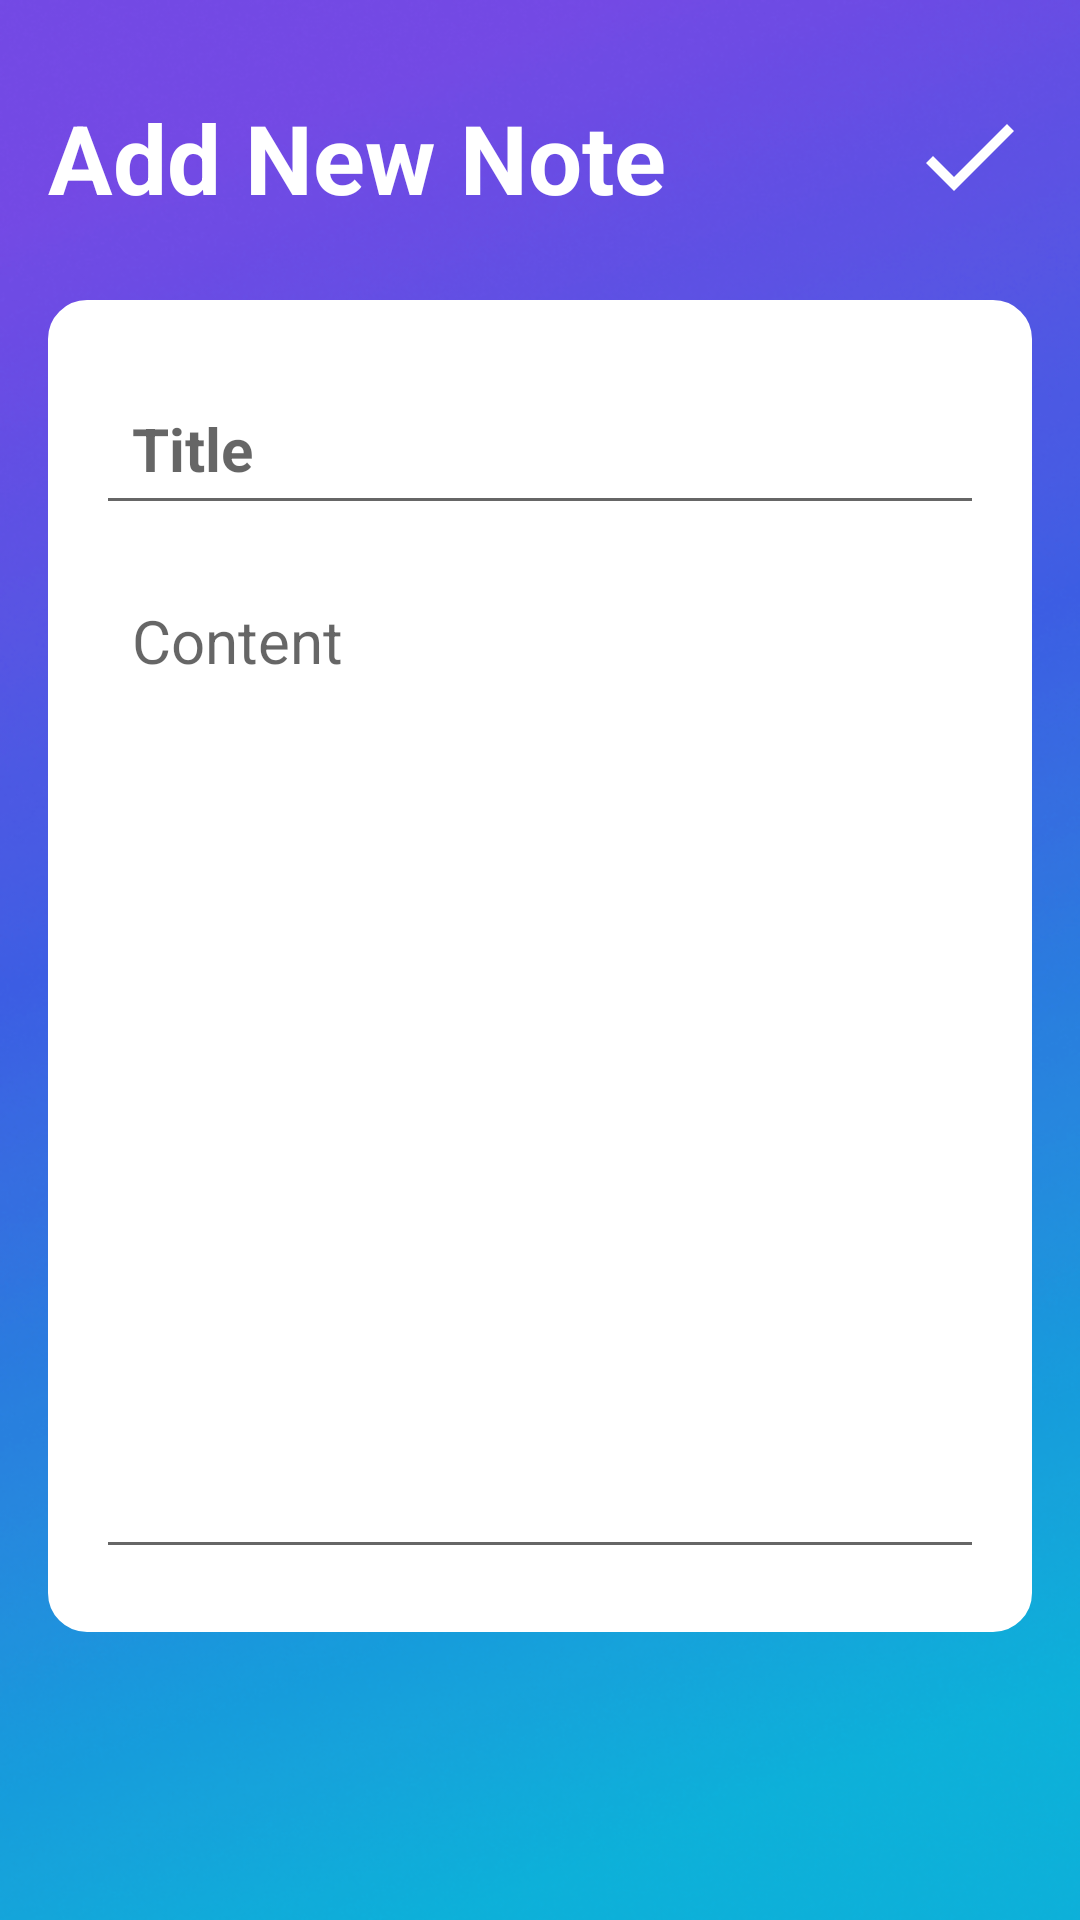

Reconstruct the res/layout file that produces this screen, plus the resources it refers to.
<!-- AndroidManifest.xml: application theme Base.Theme.StudyMatePro -->
<!-- res/layout/activity_note_details.xml -->
<?xml version="1.0" encoding="utf-8"?>
<RelativeLayout xmlns:android="http://schemas.android.com/apk/res/android"
    xmlns:app="http://schemas.android.com/apk/res-auto"
    xmlns:tools="http://schemas.android.com/tools"
    android:layout_width="match_parent"
    android:layout_height="match_parent"
    android:background="@drawable/screen"
    android:padding="16dp"
    tools:context=".NoteDetailsActivity">

    <RelativeLayout
        android:layout_width="wrap_content"
        android:layout_height="wrap_content"
        android:id="@+id/title_bar_layout"
        android:layout_marginTop="15dp"
        tools:ignore="UselessParent">

        <TextView
            android:id="@+id/page_title"
            android:layout_width="wrap_content"
            android:layout_height="wrap_content"
            android:text="Add New Note"
            android:textColor="@color/white1"
            android:textSize="32sp"
            android:textStyle="bold"/>

        <ImageButton
            android:id="@+id/save_note_btn"
            android:layout_width="42dp"
            android:layout_height="42dp"
            android:layout_alignParentEnd="true"
            android:background="?attr/selectableItemBackgroundBorderless"
            android:contentDescription="@string/todo"
            android:src="@drawable/baseline_done_24"
            app:tint="@color/white1"
            tools:ignore="TouchTargetSizeCheck" />

    </RelativeLayout>

    <LinearLayout
        android:layout_width="match_parent"
        android:layout_height="wrap_content"
        android:layout_below="@+id/title_bar_layout"
        android:padding="16dp"
        android:orientation="vertical"
        android:layout_marginVertical="26dp"
        android:backgroundTint="@color/white1"
        android:background="@drawable/rounded_corner">

        <EditText
            android:layout_width="match_parent"
            android:layout_height="wrap_content"
            android:id="@+id/notes_title_text"
            android:maxLines="1"
            android:maxLength="25"
            android:hint="@string/title"
            android:textSize="20sp"
            android:textStyle="bold"
            android:textColor="@color/black"
            android:padding="12dp"
            android:layout_marginVertical="8dp"

            />

        <EditText
            android:layout_width="match_parent"
            android:layout_height="wrap_content"
            android:id="@+id/notes_content_text"
            android:hint="@string/content"
            android:minLines="13"
            android:textSize="20sp"
            android:gravity="top"
            android:textColor="@color/black"
            android:padding="12dp"
            android:layout_marginVertical="5dp"
            android:autofillHints="" />

        <ImageButton
            android:id="@+id/delete_note_text_view_btn"
            android:layout_width="30dp"
            android:layout_height="30dp"
            android:layout_gravity="end"
            android:layout_marginTop="4dp"
            android:visibility="gone"
            android:background="?attr/selectableItemBackgroundBorderless"
            android:src="@drawable/baseline_delete_24"
            android:contentDescription="TODO" />


    </LinearLayout>


</RelativeLayout>
<!-- resources referenced by this layout -->
<resources>
  <color name="black">#FF000000</color>
  <color name="white1">#FFFFFF</color>
  <!-- drawable baseline_done_24 (drawable) -->
  <vector android:height="40dp" android:tint="#000000"
      android:viewportHeight="24" android:viewportWidth="24"
      android:width="40dp" xmlns:android="http://schemas.android.com/apk/res/android">
      <path android:fillColor="@android:color/white" android:pathData="M9,16.2L4.8,12l-1.4,1.4L9,19 21,7l-1.4,-1.4L9,16.2z"/>
  </vector>
  <!-- drawable rounded_corner (drawable) -->
  <?xml version="1.0" encoding="utf-8"?>
  
  <shape xmlns:android="http://schemas.android.com/apk/res/android"
      android:shape="rectangle">
      <corners android:radius="12dp"/>
      <stroke android:width="2dp" android:color="@color/blue"/>
  </shape>
  <!-- drawable screen: png bitmap (drawable, 477606 bytes) -->
  <string name="content">Content</string>
  <string name="title">Title</string>
  <string name="todo">TODO</string>
  <style name="Base.Theme.StudyMatePro" parent="Theme.MaterialComponents.Light.DarkActionBar">
          
          
          <item name="colorPrimary">@color/my_primary</item>
          <item name="colorPrimaryVariant">@color/my_primary</item>
          <item name="colorOnPrimary">@color/white</item>
  
          
          <item name="android:statusBarColor">@color/black</item>
          
          <item name="android:navigationBarColor">@color/black</item>
  
      </style>
  <color name="blue">#344DFA</color>
  <color name="my_primary">#474AFD</color>
  <color name="white">#CDFFFFFF</color>
</resources>
